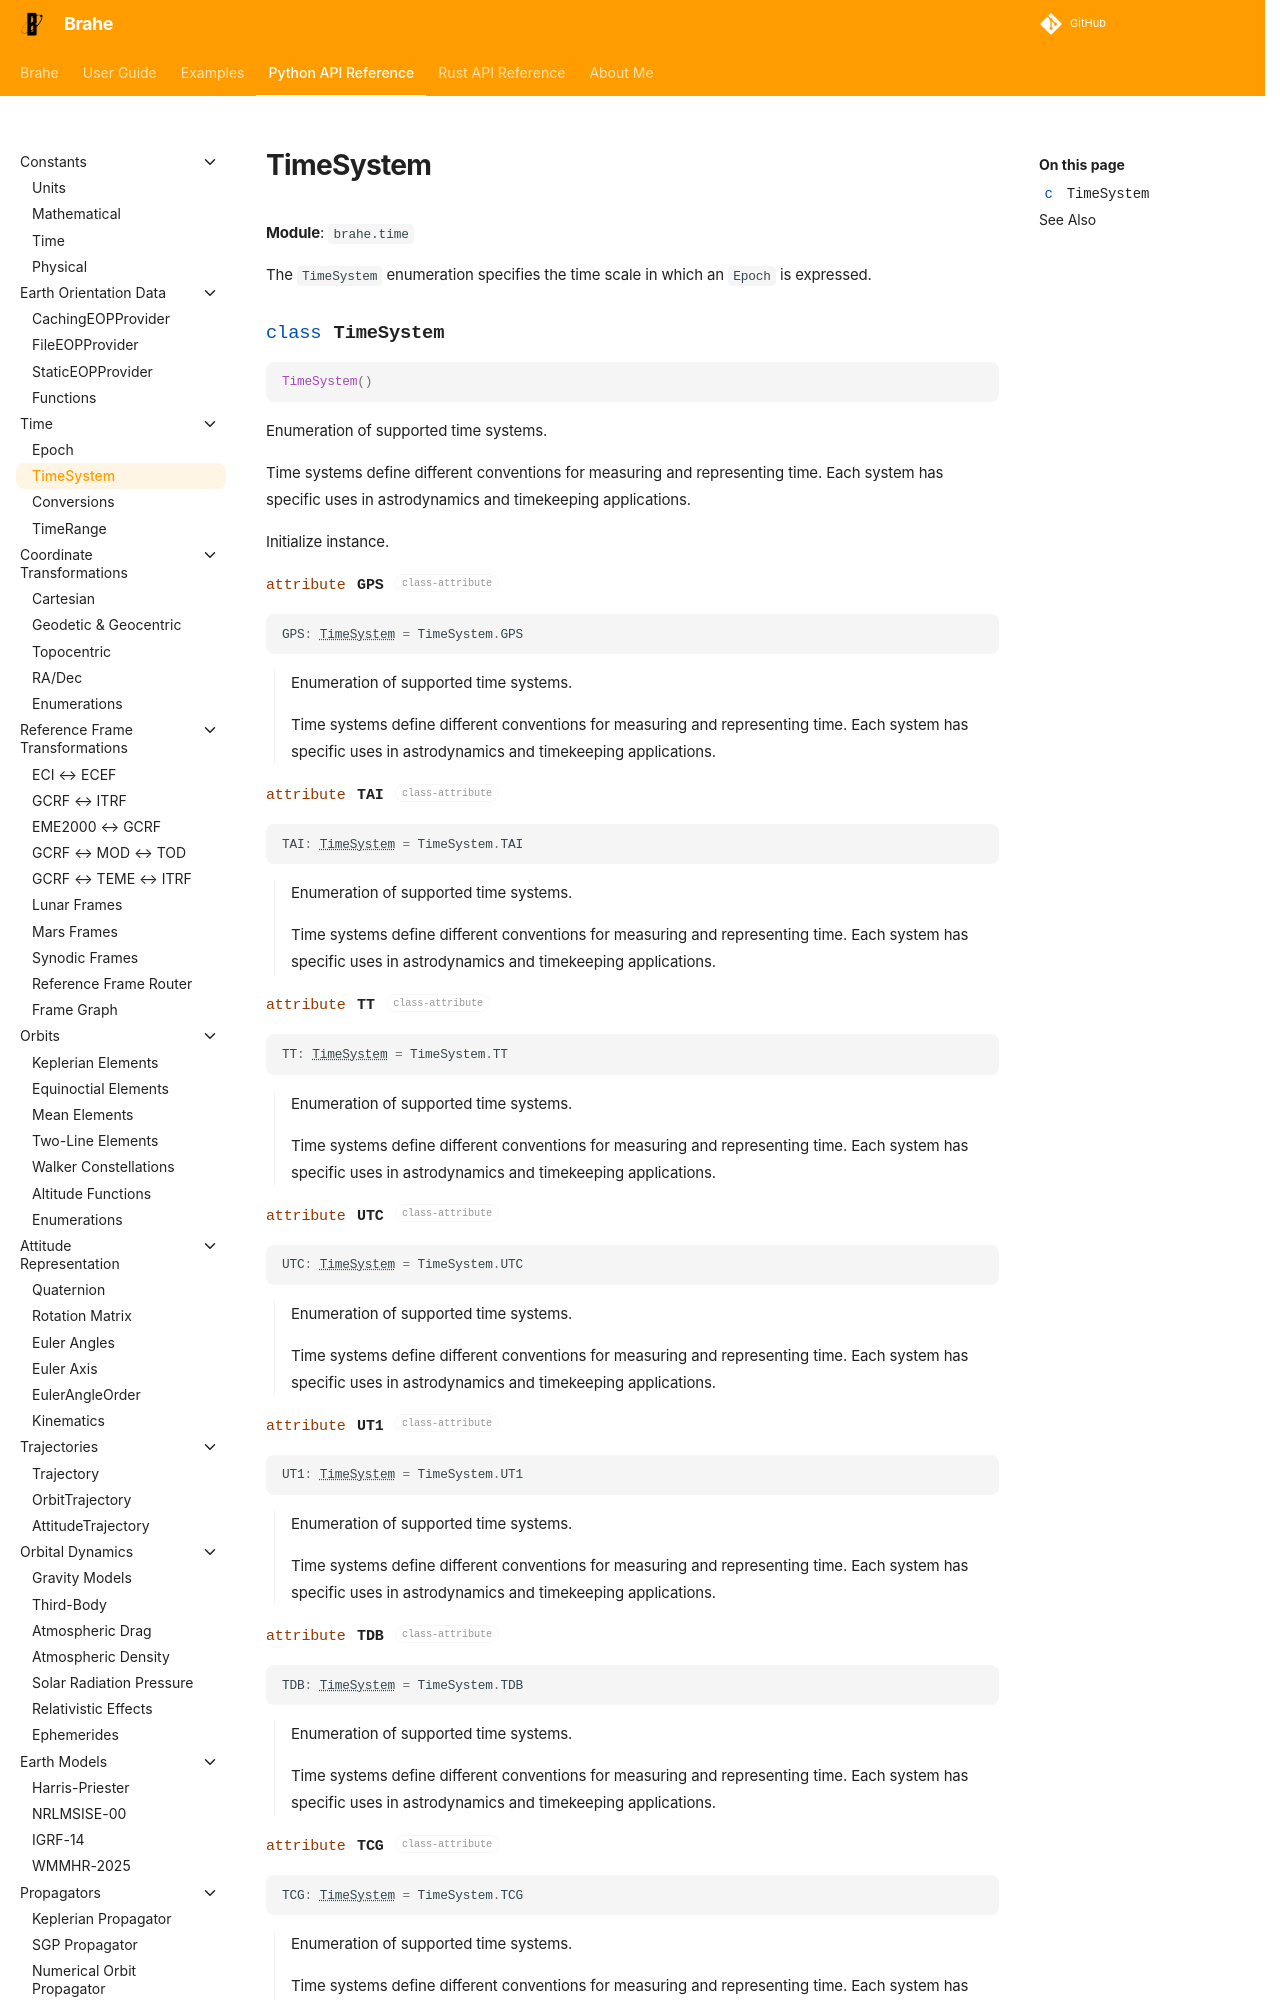

repository: duncaneddy/brahe · page: latest/library_api/time/time_system.html · generator: mkdocs

# TimeSystem

**Module**: `brahe.time`

The `TimeSystem` enumeration specifies the time scale in which an `Epoch` is
expressed.

::: brahe.TimeSystem
    options:
      show_root_heading: true
      show_root_full_path: false
      members:
        - GPS
        - TAI
        - TT
        - UTC
